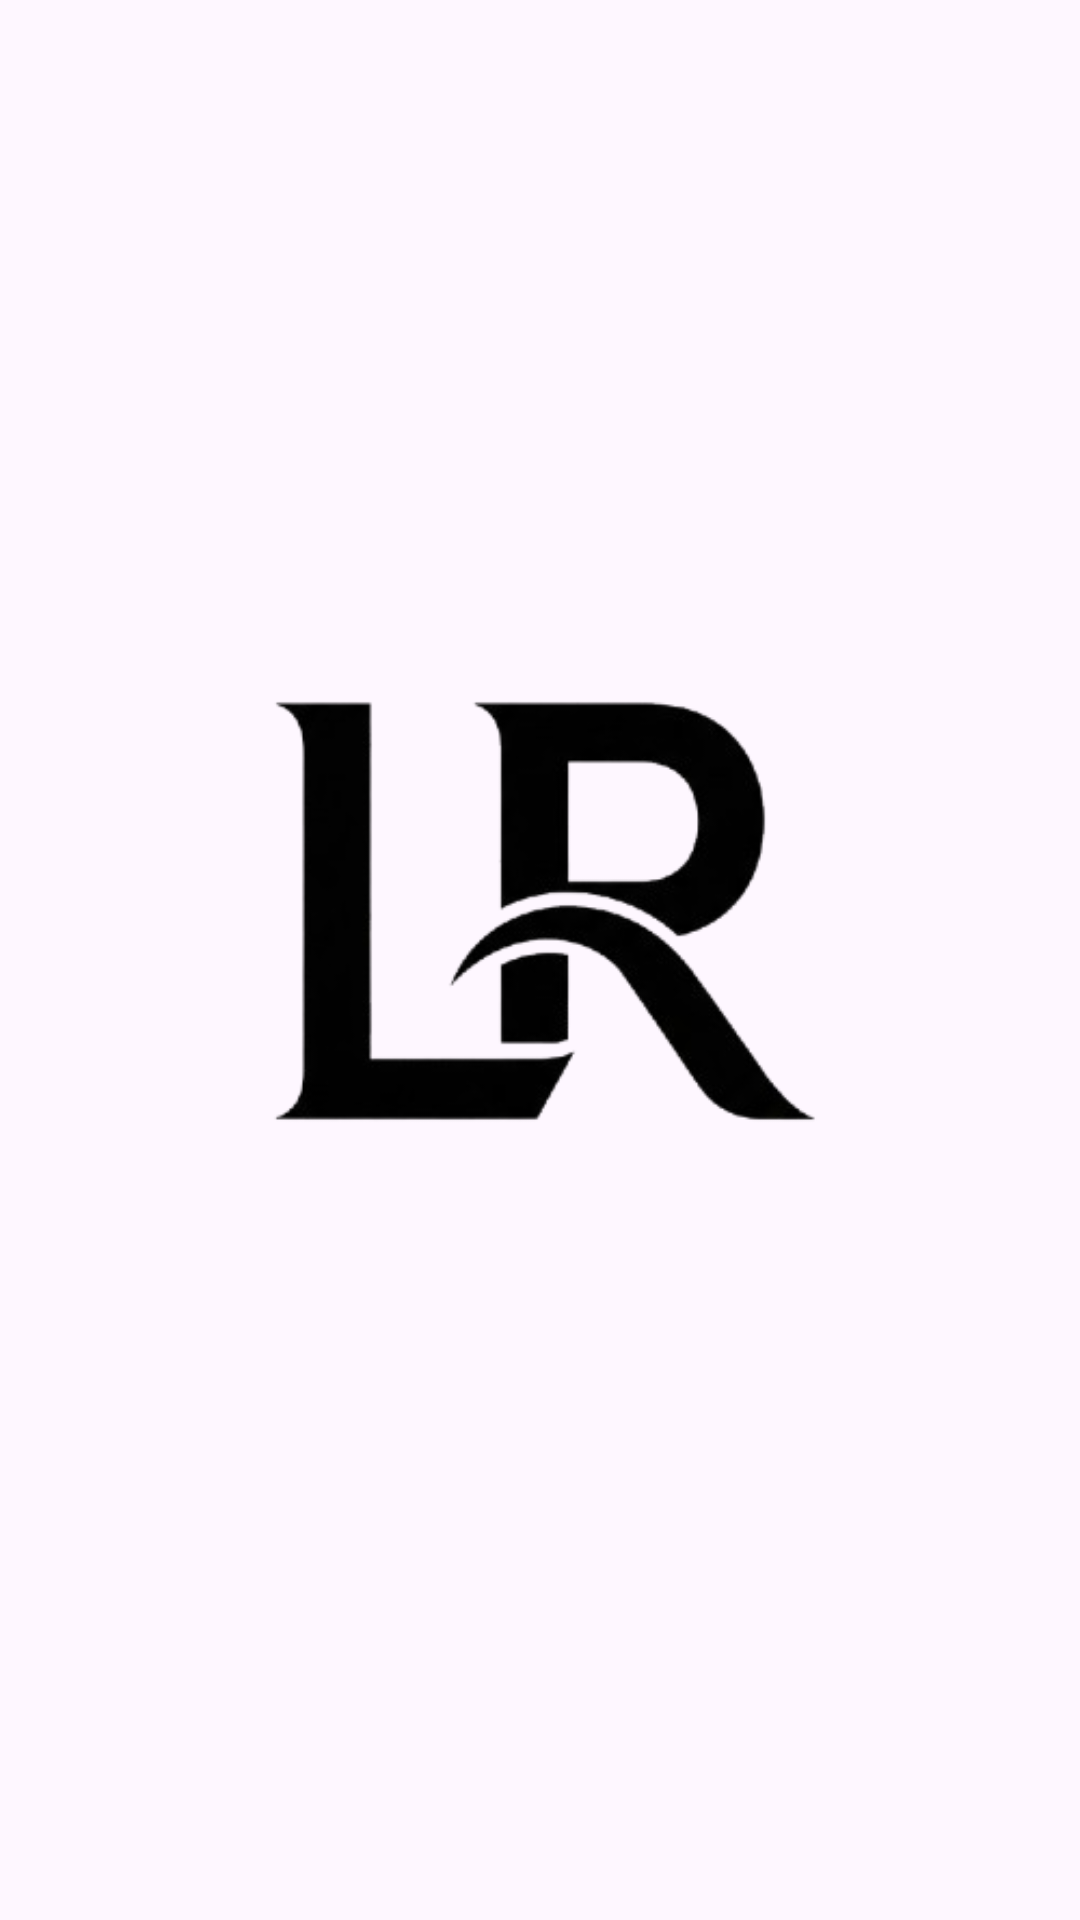

Android layout source for this screen:
<!-- AndroidManifest.xml: application theme Theme.LibraryNovel -->
<!-- res/layout/activity_splash.xml -->
<?xml version="1.0" encoding="utf-8"?>
<androidx.constraintlayout.widget.ConstraintLayout xmlns:android="http://schemas.android.com/apk/res/android"
    xmlns:app="http://schemas.android.com/apk/res-auto"
    xmlns:tools="http://schemas.android.com/tools"
    android:id="@+id/main"
    android:layout_width="match_parent"
    android:layout_height="match_parent"
    android:background="@drawable/bg2"
    tools:context=".Splash">


    <ImageView
        android:id="@+id/imageView"
        android:layout_width="wrap_content"
        android:layout_height="wrap_content"
        android:layout_marginStart="8dp"
        android:layout_marginTop="95dp"
        android:layout_marginEnd="8dp"
        android:layout_marginBottom="136dp"
        app:layout_constraintBottom_toBottomOf="parent"
        app:layout_constraintEnd_toEndOf="parent"
        app:layout_constraintStart_toStartOf="parent"
        app:layout_constraintTop_toTopOf="parent"
        app:srcCompat="@drawable/logoflashscreen" />
</androidx.constraintlayout.widget.ConstraintLayout>
<!-- resources referenced by this layout -->
<resources>
  <!-- drawable logoflashscreen: png bitmap (drawable, 32929 bytes) -->
  <style name="Theme.LibraryNovel" parent="Base.Theme.LibraryNovel" />
  <style name="Base.Theme.LibraryNovel" parent="Theme.Material3.DayNight.NoActionBar">
          
          
      </style>
</resources>
